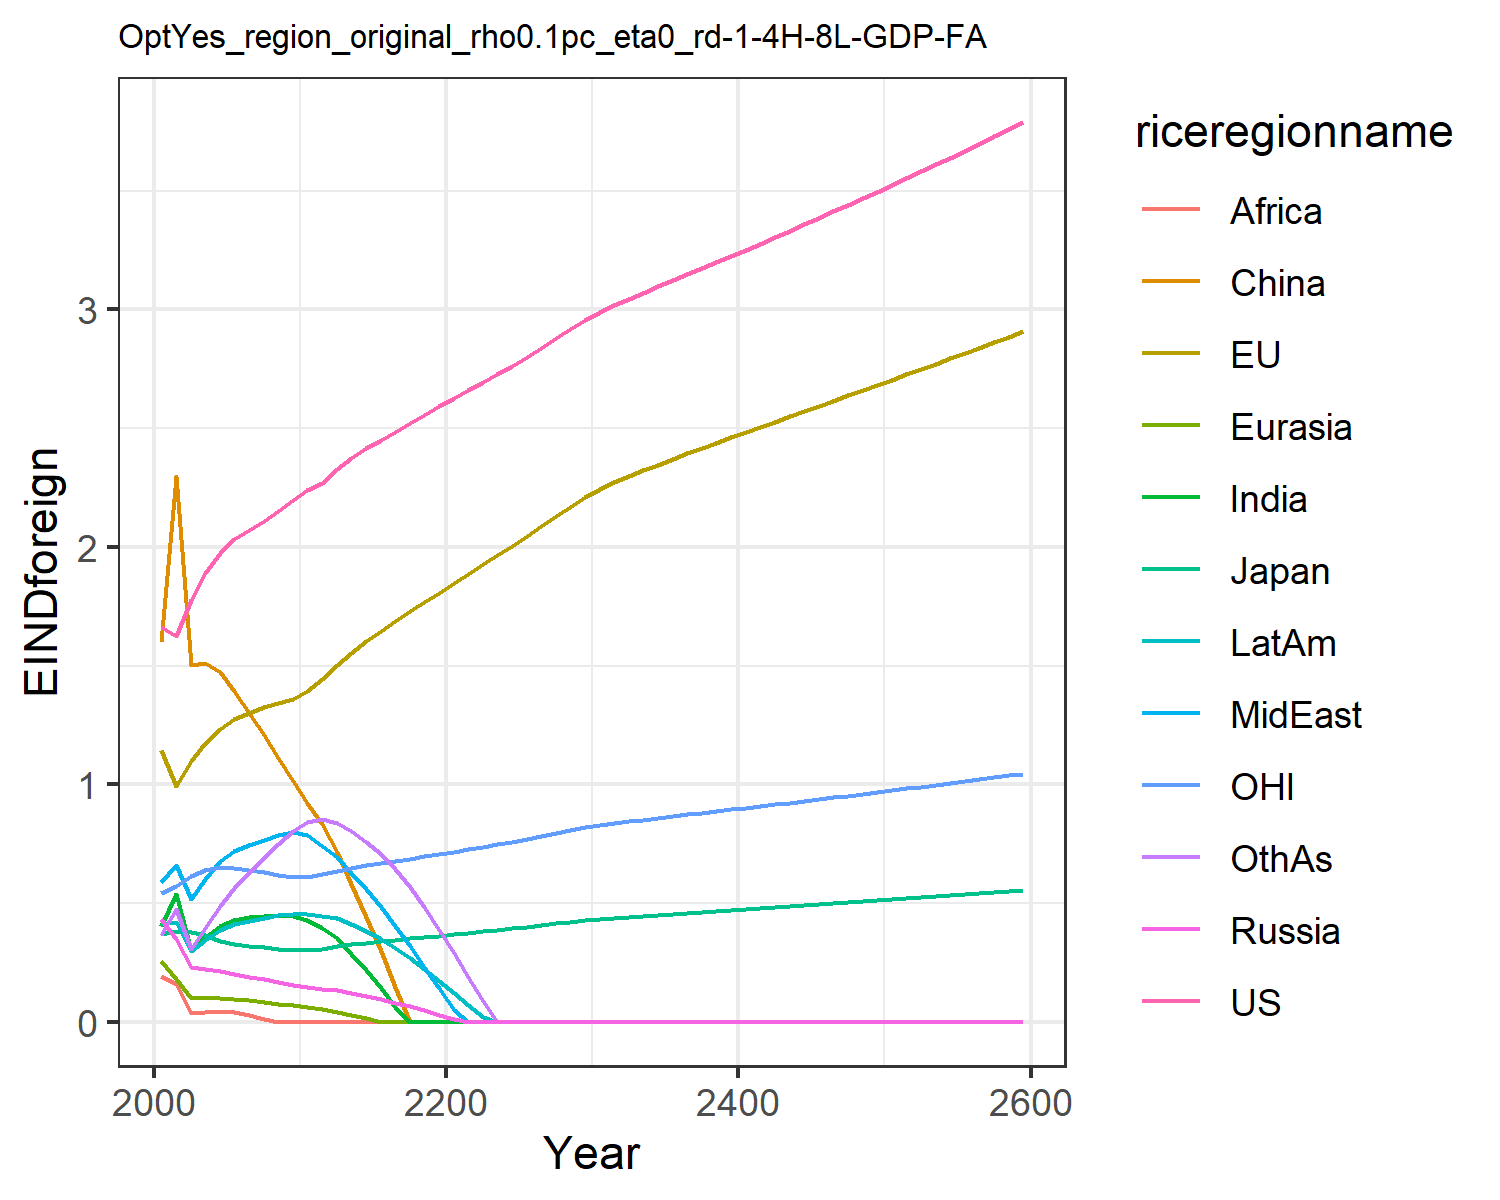

The table this chart was drawn from, first rows:
1.6621334550980102, 1.1460506191660516, 0.3699659257424831, 0.43123618180564005, 0.2566662932747705, 1.6007411280266048, 0.4051515896926559, 0.5896749604345518, 0.19137708401697257, 0.4122723985071479, 0.541778261497279, 0.3639521027378334
1.624, 0.9941, 0.3821, 0.3488, 0.1802, 2.297, 0.5369, 0.6586, 0.1603, 0.4211, 0.5697, 0.474
1.777, 1.097, 0.3796, 0.2298, 0.1007, 1.504, 0.3018, 0.518, 0.03627, 0.2986, 0.6124, 0.3063
1.888, 1.173, 0.3655, 0.2216, 0.1017, 1.51, 0.3558, 0.6024, 0.04281, 0.3462, 0.6384, 0.3953
1.975, 1.234, 0.3401, 0.2124, 0.1005, 1.473, 0.4032, 0.6756, 0.04674, 0.3854, 0.6499, 0.4876
2.033, 1.274, 0.3272, 0.2015, 0.09603, 1.391, 0.429, 0.7189, 0.04122, 0.4096, 0.6479, 0.5636
2.071, 1.301, 0.321, 0.1898, 0.08988, 1.299, 0.4399, 0.7445, 0.028, 0.4254, 0.6386, 0.6268
2.111, 1.324, 0.3145, 0.178, 0.08336, 1.206, 0.4469, 0.7674, 0.01136, 0.4387, 0.629, 0.6896
2.152, 1.342, 0.3078, 0.166, 0.07629, 1.11, 0.4481, 0.7858, 0.0, 0.4485, 0.6196, 0.7489
2.197, 1.358, 0.3013, 0.1541, 0.0688, 1.012, 0.4436, 0.8, 0.0, 0.4549, 0.6105, 0.8041
2.238, 1.391, 0.3015, 0.1456, 0.06124, 0.923, 0.4283, 0.7871, 0.0, 0.4558, 0.6113, 0.8414
2.27, 1.441, 0.308, 0.1385, 0.05211, 0.8344, 0.3952, 0.7396, 0.0, 0.4463, 0.6213, 0.8547
2.33, 1.502, 0.318, 0.1315, 0.04192, 0.7158, 0.3506, 0.6935, 0.0, 0.4355, 0.6362, 0.8384
2.375, 1.554, 0.3259, 0.1207, 0.02869, 0.5788, 0.287, 0.6278, 0.0, 0.4113, 0.648, 0.802
2.414, 1.601, 0.3328, 0.1085, 0.01468, 0.4403, 0.2181, 0.557, 0.0, 0.3824, 0.6584, 0.759
2.45, 1.645, 0.3391, 0.09511, 0.0, 0.297, 0.1427, 0.4818, 0.0, 0.3489, 0.6681, 0.7066
2.485, 1.687, 0.3451, 0.08047, 0.0, 0.1474, 0.06056, 0.4022, 0.0, 0.3109, 0.6775, 0.6434
2.52, 1.728, 0.351, 0.06458, 0.0, 0.0, 0.0, 0.3186, 0.0, 0.2684, 0.6868, 0.569
2.555, 1.768, 0.3568, 0.04742, 0.0, 0.0, 0.0, 0.2313, 0.0, 0.2217, 0.6963, 0.4833
2.592, 1.806, 0.3626, 0.02899, 0.0, 0.0, 0.0, 0.1405, 0.0, 0.171, 0.7058, 0.3866
2.627, 1.846, 0.3686, 0.0108, 0.0, 0.0, 0.0, 0.0512, 0.0, 0.1202, 0.7157, 0.2877
2.661, 1.886, 0.3747, 0.0, 0.0, 0.0, 0.0, 0.0, 0.0, 0.07019, 0.7261, 0.1889
2.695, 1.926, 0.381, 0.0, 0.0, 0.0, 0.0, 0.0, 0.0, 0.0191, 0.7366, 0.08647
2.729, 1.966, 0.3873, 0.0, 0.0, 0.0, 0.0, 0.0, 0.0, 0.0, 0.7473, 0.0
2.763, 2.005, 0.3937, 0.0, 0.0, 0.0, 0.0, 0.0, 0.0, 0.0, 0.7583, 0.0
2.799, 2.045, 0.4001, 0.0, 0.0, 0.0, 0.0, 0.0, 0.0, 0.0, 0.7694, 0.0
2.838, 2.087, 0.4071, 0.0, 0.0, 0.0, 0.0, 0.0, 0.0, 0.0, 0.7816, 0.0
2.878, 2.128, 0.4142, 0.0, 0.0, 0.0, 0.0, 0.0, 0.0, 0.0, 0.7939, 0.0
2.917, 2.169, 0.4211, 0.0, 0.0, 0.0, 0.0, 0.0, 0.0, 0.0, 0.8062, 0.0
2.957, 2.209, 0.428, 0.0, 0.0, 0.0, 0.0, 0.0, 0.0, 0.0, 0.8183, 0.0
2.991, 2.244, 0.4339, 0.0, 0.0, 0.0, 0.0, 0.0, 0.0, 0.0, 0.8286, 0.0
3.019, 2.272, 0.4386, 0.0, 0.0, 0.0, 0.0, 0.0, 0.0, 0.0, 0.8367, 0.0
3.045, 2.298, 0.443, 0.0, 0.0, 0.0, 0.0, 0.0, 0.0, 0.0, 0.8443, 0.0
3.071, 2.323, 0.4472, 0.0, 0.0, 0.0, 0.0, 0.0, 0.0, 0.0, 0.8516, 0.0
3.096, 2.347, 0.4513, 0.0, 0.0, 0.0, 0.0, 0.0, 0.0, 0.0, 0.8587, 0.0
3.122, 2.37, 0.4554, 0.0, 0.0, 0.0, 0.0, 0.0, 0.0, 0.0, 0.8658, 0.0
3.147, 2.393, 0.4594, 0.0, 0.0, 0.0, 0.0, 0.0, 0.0, 0.0, 0.8729, 0.0
3.173, 2.416, 0.4635, 0.0, 0.0, 0.0, 0.0, 0.0, 0.0, 0.0, 0.8799, 0.0
3.199, 2.438, 0.4675, 0.0, 0.0, 0.0, 0.0, 0.0, 0.0, 0.0, 0.887, 0.0
3.225, 2.461, 0.4715, 0.0, 0.0, 0.0, 0.0, 0.0, 0.0, 0.0, 0.8941, 0.0
3.251, 2.483, 0.4756, 0.0, 0.0, 0.0, 0.0, 0.0, 0.0, 0.0, 0.9013, 0.0
3.277, 2.505, 0.4796, 0.0, 0.0, 0.0, 0.0, 0.0, 0.0, 0.0, 0.9085, 0.0
3.304, 2.527, 0.4837, 0.0, 0.0, 0.0, 0.0, 0.0, 0.0, 0.0, 0.9157, 0.0
3.331, 2.55, 0.4878, 0.0, 0.0, 0.0, 0.0, 0.0, 0.0, 0.0, 0.923, 0.0
3.358, 2.572, 0.4919, 0.0, 0.0, 0.0, 0.0, 0.0, 0.0, 0.0, 0.9303, 0.0
3.385, 2.594, 0.496, 0.0, 0.0, 0.0, 0.0, 0.0, 0.0, 0.0, 0.9376, 0.0
3.412, 2.616, 0.5001, 0.0, 0.0, 0.0, 0.0, 0.0, 0.0, 0.0, 0.945, 0.0
3.44, 2.638, 0.5043, 0.0, 0.0, 0.0, 0.0, 0.0, 0.0, 0.0, 0.9525, 0.0
3.468, 2.66, 0.5085, 0.0, 0.0, 0.0, 0.0, 0.0, 0.0, 0.0, 0.96, 0.0
3.496, 2.682, 0.5127, 0.0, 0.0, 0.0, 0.0, 0.0, 0.0, 0.0, 0.9675, 0.0
3.524, 2.704, 0.5169, 0.0, 0.0, 0.0, 0.0, 0.0, 0.0, 0.0, 0.975, 0.0
3.553, 2.726, 0.5212, 0.0, 0.0, 0.0, 0.0, 0.0, 0.0, 0.0, 0.9827, 0.0
3.581, 2.748, 0.5254, 0.0, 0.0, 0.0, 0.0, 0.0, 0.0, 0.0, 0.9903, 0.0
3.61, 2.771, 0.5297, 0.0, 0.0, 0.0, 0.0, 0.0, 0.0, 0.0, 0.998, 0.0
3.64, 2.793, 0.5341, 0.0, 0.0, 0.0, 0.0, 0.0, 0.0, 0.0, 1.006, 0.0
3.669, 2.816, 0.5384, 0.0, 0.0, 0.0, 0.0, 0.0, 0.0, 0.0, 1.014, 0.0
3.698, 2.838, 0.5428, 0.0, 0.0, 0.0, 0.0, 0.0, 0.0, 0.0, 1.021, 0.0
3.728, 2.861, 0.5472, 0.0, 0.0, 0.0, 0.0, 0.0, 0.0, 0.0, 1.029, 0.0
3.758, 2.884, 0.5517, 0.0, 0.0, 0.0, 0.0, 0.0, 0.0, 0.0, 1.037, 0.0
3.788, 2.907, 0.5562, 0.0, 0.0, 0.0, 0.0, 0.0, 0.0, 0.0, 1.045, 0.0
